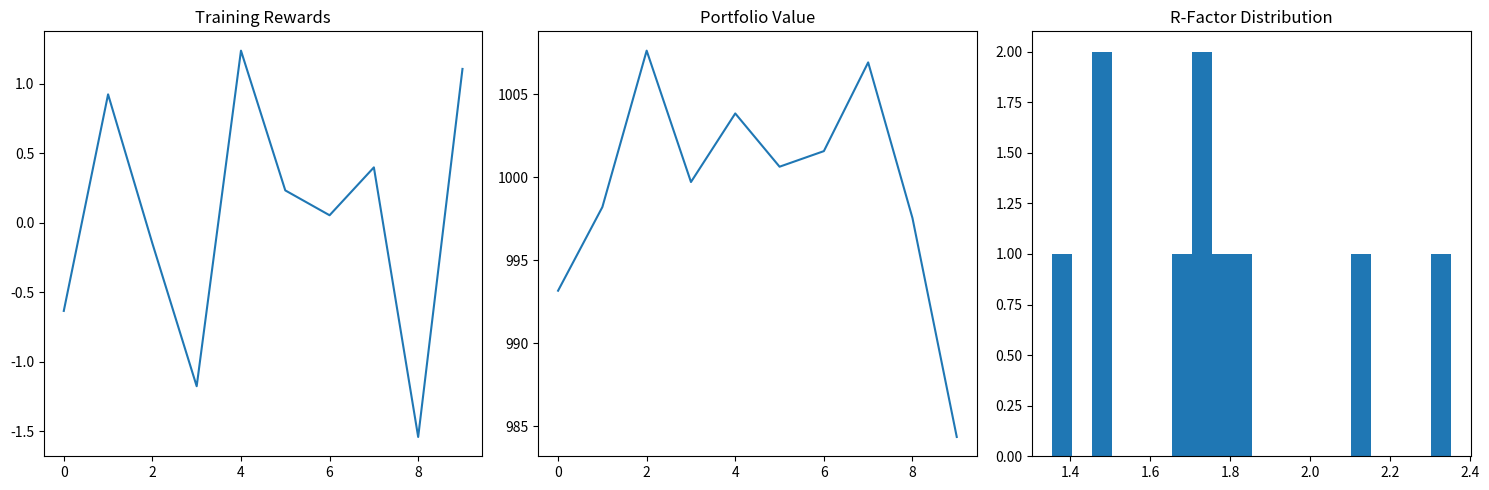
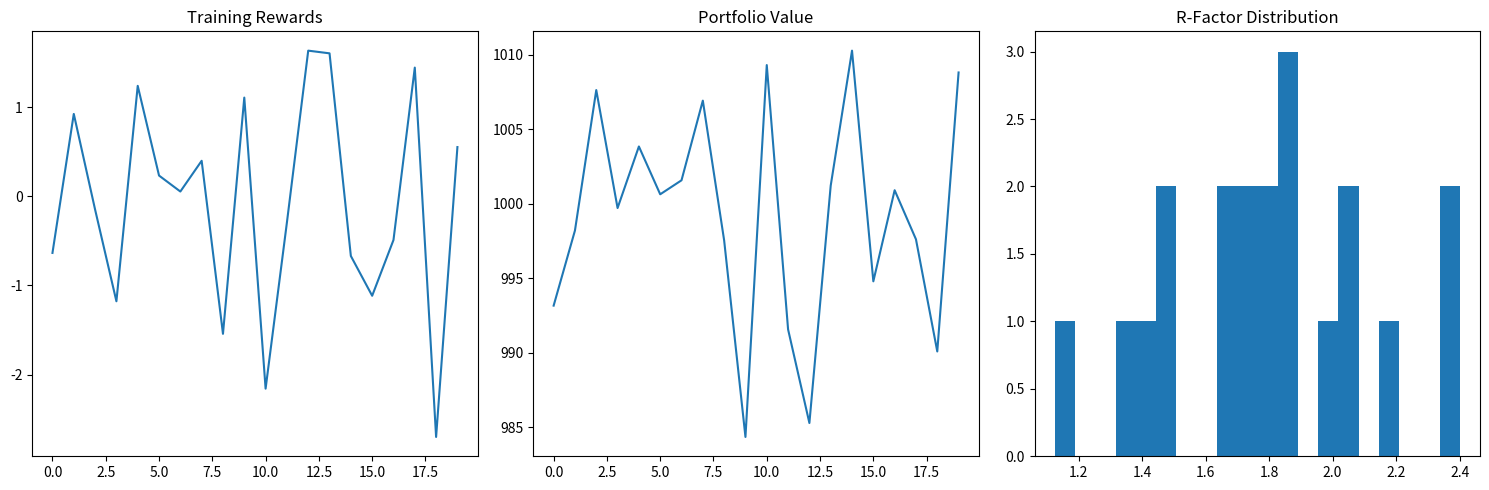
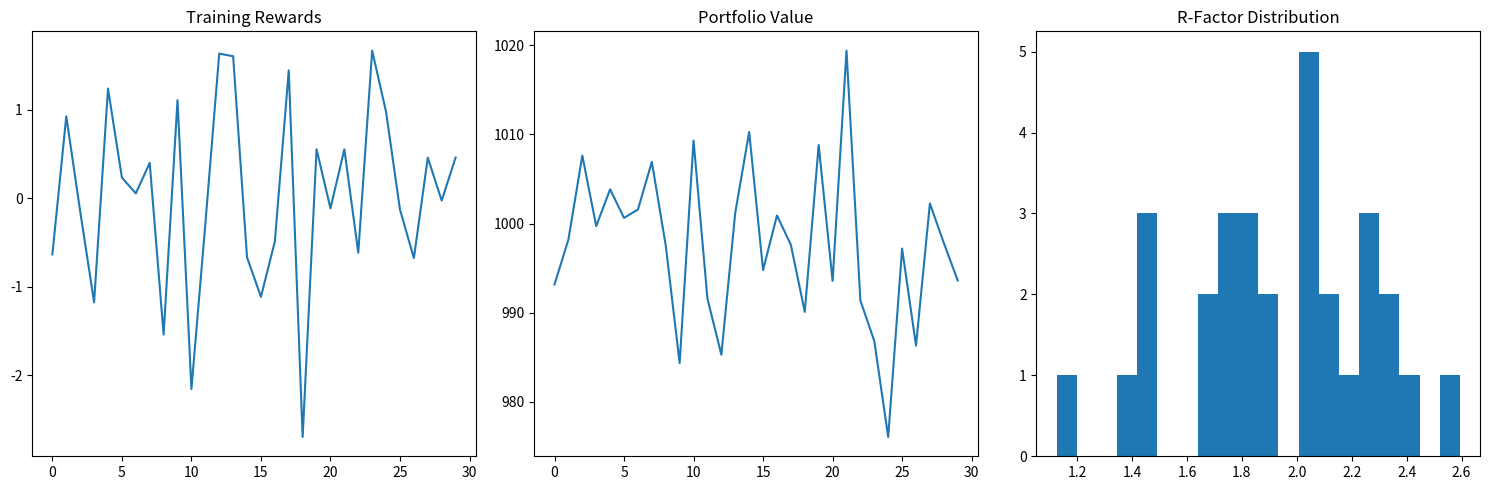
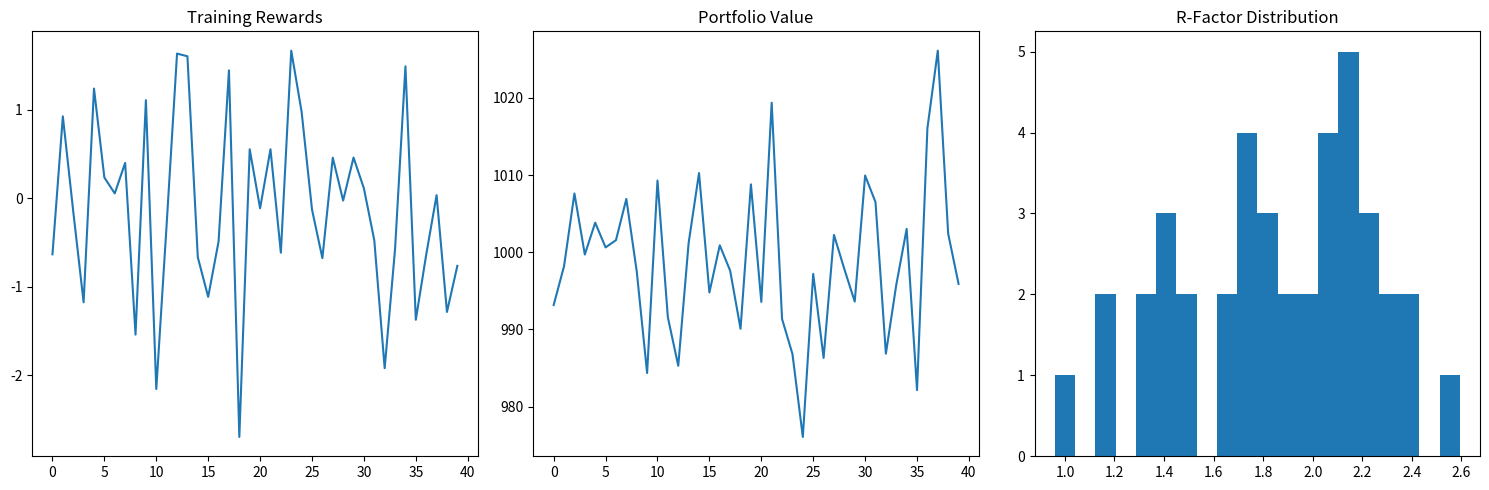
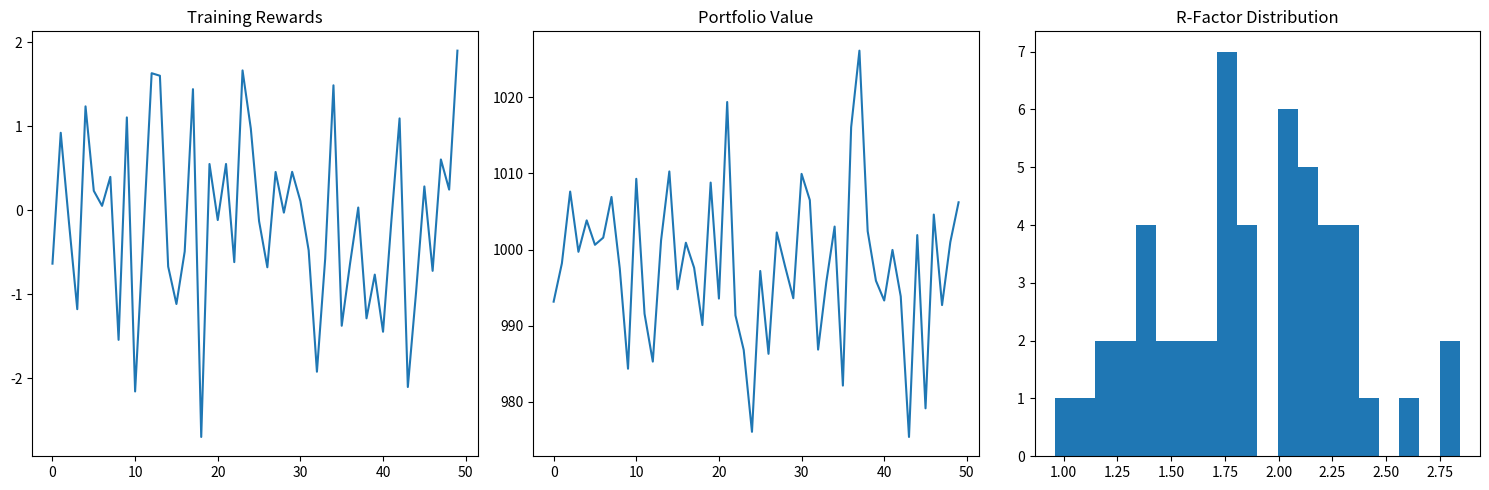
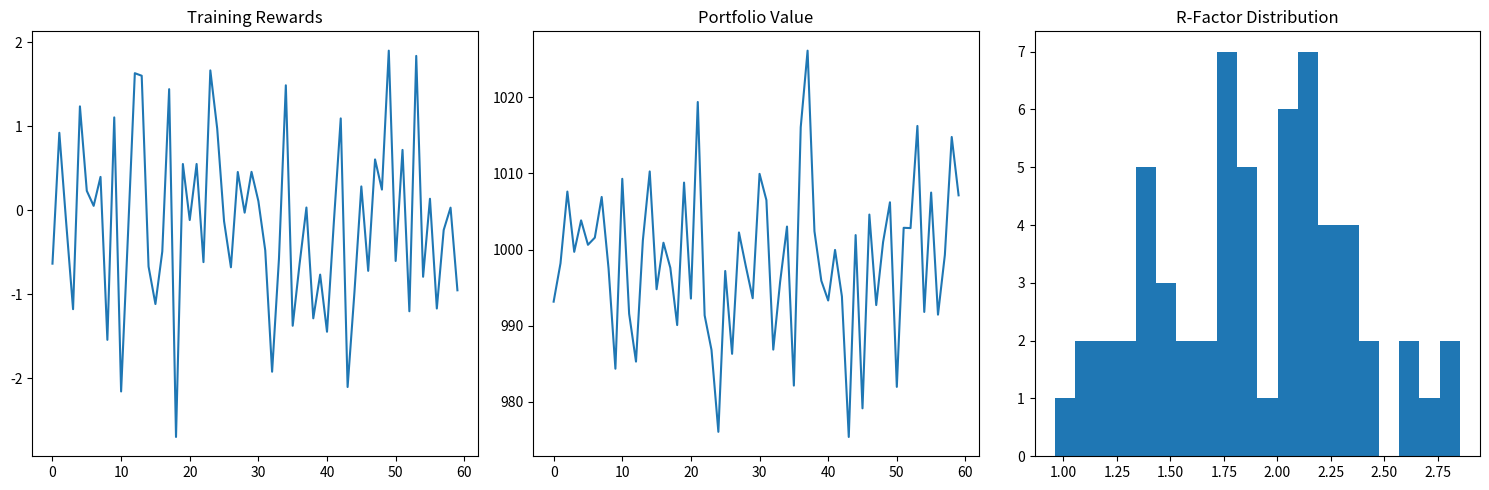
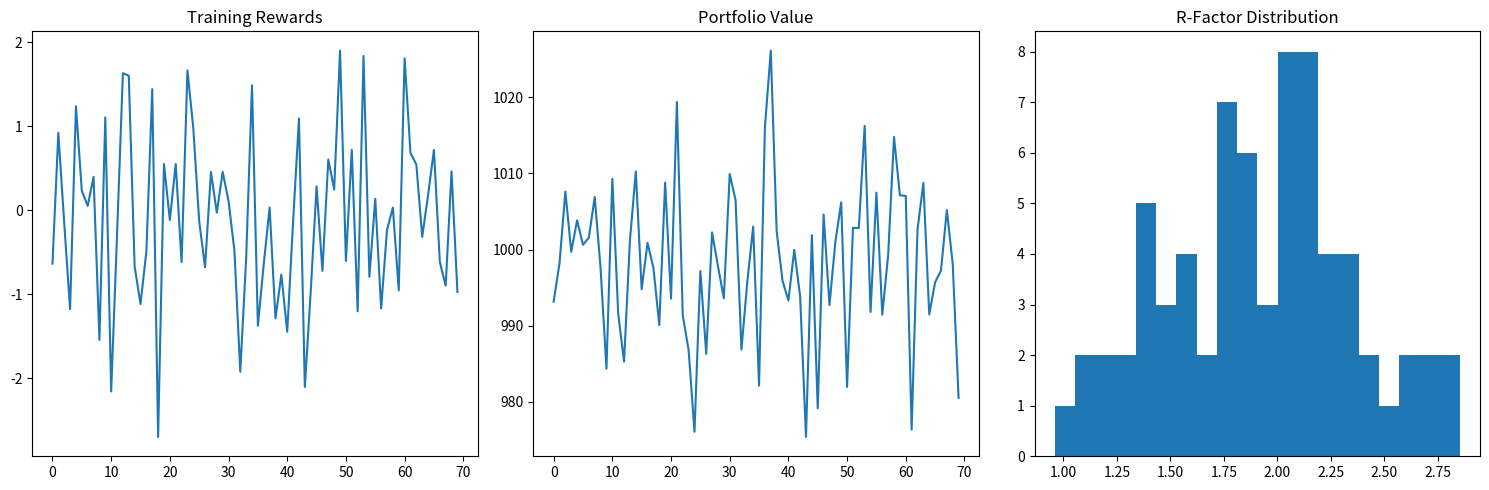
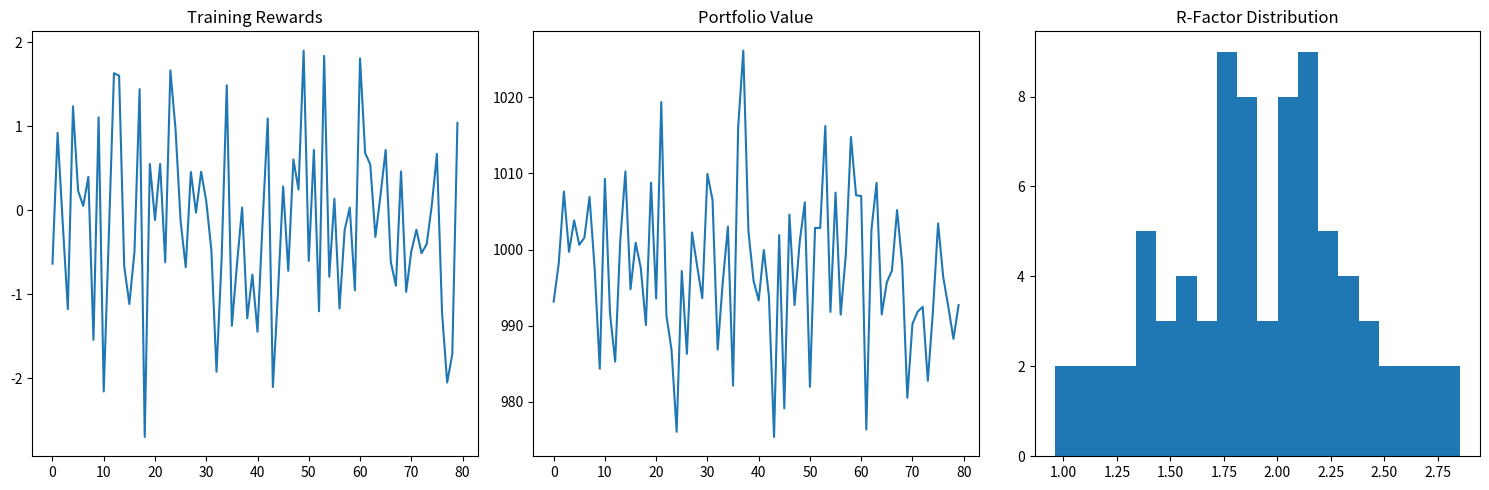
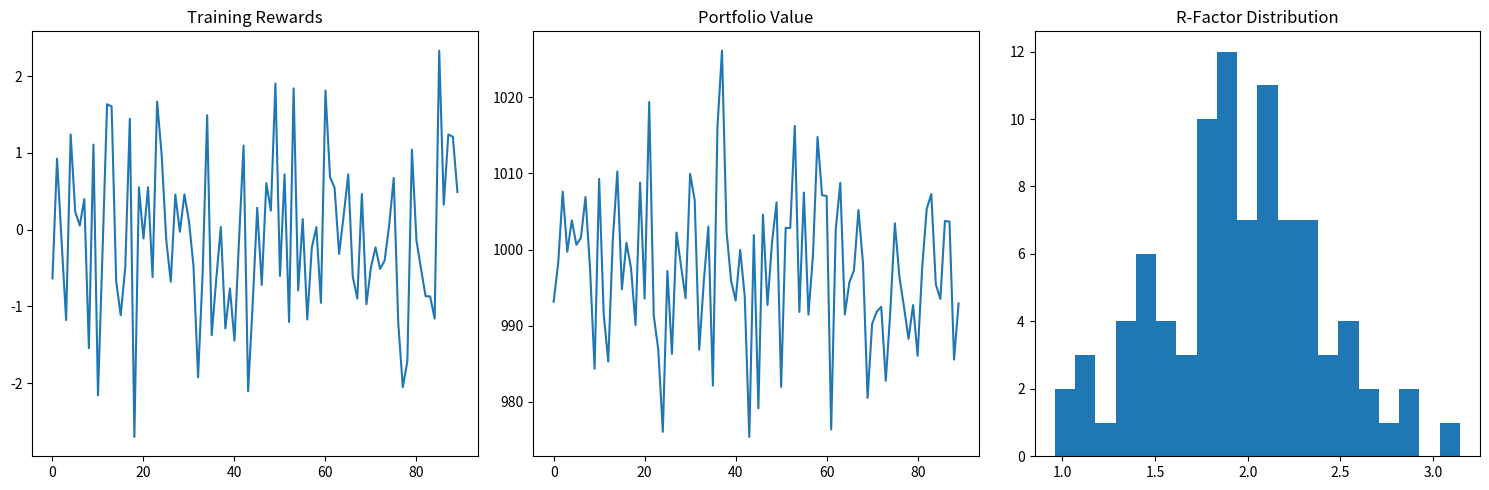
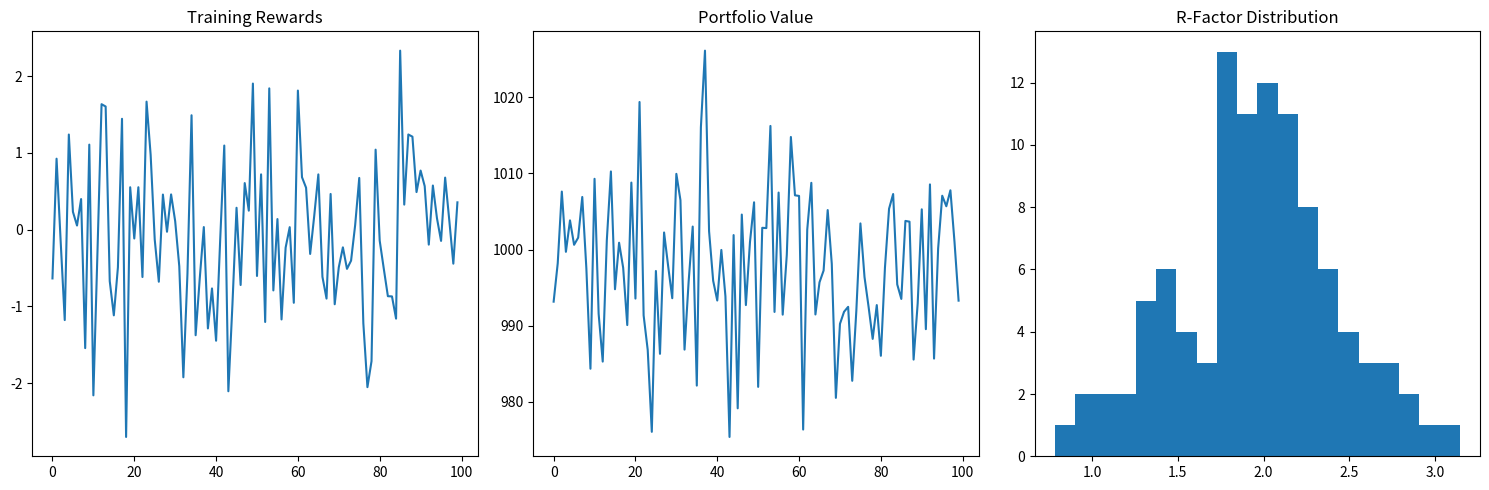

The matplotlib source for these figures, in order:
import numpy as np
import pandas as pd
import matplotlib.pyplot as plt
from datetime import datetime
import os

class TrainingMonitor:
    def __init__(self, log_dir='logs'):
        self.log_dir = log_dir
        os.makedirs(log_dir, exist_ok=True)
        
        self.trades = []
        self.rewards = []
        self.portfolio_values = []
        
    def log_trade(self, trade_info):
        self.trades.append({
            'timestamp': datetime.now(),
            **trade_info
        })
        
    def update_metrics(self, reward, portfolio_value):
        self.rewards.append(reward)
        self.portfolio_values.append(portfolio_value)
        
        if len(self.rewards) % 10 == 0:  # Plot every 10 episodes
            self.plot_metrics()
            
    def plot_metrics(self):
        plt.figure(figsize=(15, 5))
        
        # Plot rewards
        plt.subplot(131)
        plt.plot(self.rewards)
        plt.title('Training Rewards')
        
        # Plot portfolio value
        plt.subplot(132)
        plt.plot(self.portfolio_values)
        plt.title('Portfolio Value')
        
        # Plot R-factor distribution if trades exist
        if self.trades:
            plt.subplot(133)
            r_factors = [t['r_factor'] for t in self.trades if 'r_factor' in t]
            plt.hist(r_factors, bins=20)
            plt.title('R-Factor Distribution')
        
        plt.tight_layout()
        plt.savefig(f'{self.log_dir}/metrics.png')
        plt.close()

if __name__ == "__main__":
    # Test the monitor
    monitor = TrainingMonitor()
    
    # Simulate some data
    for i in range(100):
        monitor.log_trade({
            'r_factor': np.random.normal(2, 0.5),
            'profit': np.random.normal(0, 1)
        })
        monitor.update_metrics(
            reward=np.random.normal(0, 1),
            portfolio_value=1000 * (1 + np.random.normal(0, 0.01))
        )
